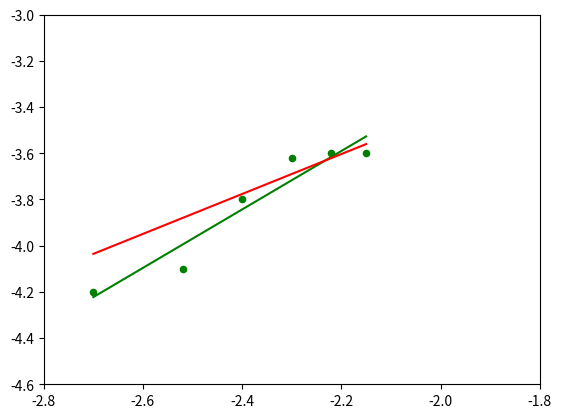

Reproduce this figure in Python.
# -*- coding: utf-8 -*-
"""
Created on Thu Feb  8 10:40:16 2018

@author: laventin
"""

import numpy as np                        # type: ignore
import matplotlib.pyplot as plt            # type: ignore
from scipy.stats import linregress        # type: ignore
from typing import List, Tuple, Union, NoReturn, Optional, Any


# types

TupFlType = Tuple[float, ...]
OptTupFlType = Optional[TupFlType]
NumType = Union[int, float]
IterNumType = Union[List[NumType], Tuple[NumType, ...]]


# data

meas_y = (  -4.2,     -4.1,   -3.8,   -3.62,  -3.6,   -3.6)               # X
meas_x = (  -2.7,     -2.52,  -2.4,   -2.3,   -2.22,  -2.15)           # Y
err_y = (   0.21,     0.18,   0.17,   0.05,     0.05, 0.04)


# calulations

def plot_LSfit(meas_x: TupFlType, meas_y: TupFlType) -> NoReturn:
    linfit = np.polyfit(meas_x, meas_y, 1)     # linear regression, var = [gradient, intercept]
    linfit_func = np.poly1d(linfit)                    # trendline
    plt.plot(meas_x, linfit_func(meas_x), 'g')
    
    m, c = np.polyfit(meas_x, meas_y, 1, w = [1.0 / ty for ty in err_y])
    WLS_y = (np.multiply(meas_x, m)) + c
    print(WLS_y)
    plt.plot(meas_x, WLS_y, 'r')
    plt.scatter(meas_x, meas_y, s=20, c='g')
    
    plt.axis([-2.8, -1.8, -4.6, -3])        # [xmin, xmax, ymin, ymax]
    plt.show()

    lininfo = linregress(meas_x, meas_y)
    print(lininfo) 
    line_eqn = "y=%.6fx+(%.6f)" % (linfit[0], linfit[1])
    print("linear fit line : " + line_eqn)
    
def plot_WLSfit(meas_x: TupFlType, meas_y: TupFlType, err_y: OptTupFlType=None, ) -> NoReturn:
    
    m, c = np.polyfit(meas_x, meas_y, 1, w = 1.0 / np.array(err_y))
    trend_weighted = "y=%.6fx+(%.6f)" % (m, c)
    print("WLS fit line weight : " + trend_weighted)



plot_LSfit(meas_x, meas_y)
plot_WLSfit(meas_x, meas_y, err_y)